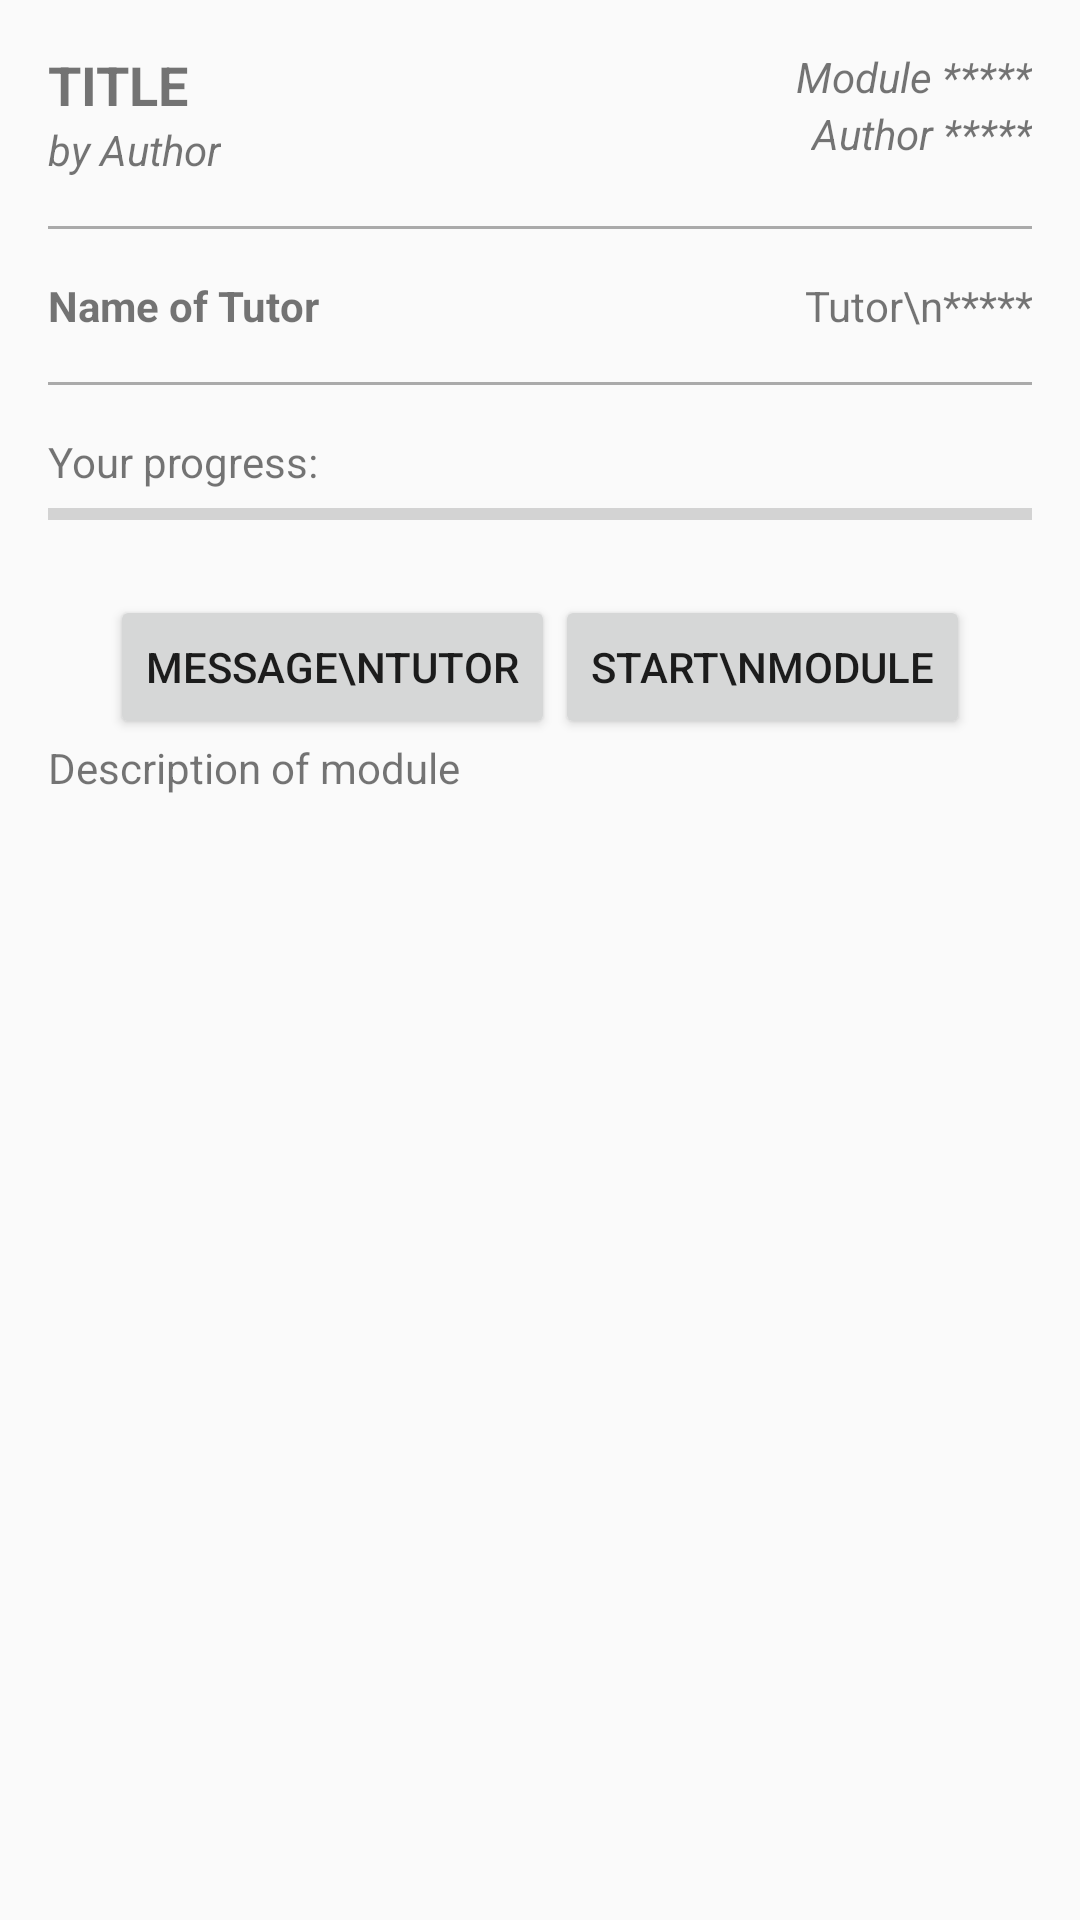

Produce the Android XML layout that renders to this screen, including the resource entries it uses.
<!-- AndroidManifest.xml: application theme AppTheme -->
<!-- res/layout/content_module_progress.xml -->
<?xml version="1.0" encoding="utf-8"?>
<RelativeLayout xmlns:android="http://schemas.android.com/apk/res/android"
    xmlns:app="http://schemas.android.com/apk/res-auto"
    xmlns:tools="http://schemas.android.com/tools"
    android:layout_width="match_parent"
    android:layout_height="match_parent"
    app:layout_behavior="@string/appbar_scrolling_view_behavior"
    tools:context=".ModuleProgress"
    tools:showIn="@layout/activity_module_progress">

    <RelativeLayout
        android:id="@+id/module_progress_rl"
        android:layout_width="match_parent"
        android:layout_height="wrap_content">

        <LinearLayout
            android:id="@+id/module_progress_ll"
            android:layout_width="match_parent"
            android:layout_height="wrap_content"
            android:layout_margin="@dimen/activity_horizontal_margin"
            android:orientation="vertical">

            <LinearLayout
                android:layout_width="match_parent"
                android:layout_height="wrap_content"
                android:orientation="horizontal"
                android:weightSum="1">

                <LinearLayout
                    android:layout_width="wrap_content"
                    android:layout_height="wrap_content"
                    android:layout_weight=".7"
                    android:orientation="vertical">

                    <TextView
                        android:id="@+id/view_module_name_of_module_view"
                        android:layout_width="wrap_content"
                        android:layout_height="wrap_content"
                        android:text="TITLE"
                        android:textSize="@dimen/profile_setup_text_size"
                        android:textStyle="bold" />


                    <TextView
                        android:id="@+id/view_module_author_of_module_view"
                        android:layout_width="wrap_content"
                        android:layout_height="wrap_content"
                        android:text="by Author"
                        android:textStyle="italic" />
                </LinearLayout>

                <LinearLayout
                    android:layout_width="wrap_content"
                    android:layout_height="wrap_content"
                    android:layout_weight=".3"
                    android:orientation="vertical">

                    <TextView
                        android:id="@+id/view_module_rating"
                        android:layout_width="wrap_content"
                        android:layout_height="wrap_content"
                        android:layout_gravity="end"
                        android:text="Module *****"
                        android:textAlignment="viewEnd"
                        android:textStyle="italic" />

                    <TextView
                        android:id="@+id/view_author_rating"
                        android:layout_width="wrap_content"
                        android:layout_height="wrap_content"
                        android:layout_gravity="end"
                        android:text="Author *****"
                        android:textAlignment="viewEnd"
                        android:textStyle="italic" />
                </LinearLayout>
            </LinearLayout>

            <View
                android:layout_width="match_parent"
                android:layout_height="1dp"
                android:layout_marginBottom="@dimen/activity_vertical_margin"
                android:layout_marginTop="@dimen/activity_vertical_margin"
                android:background="@android:color/darker_gray" />

            <LinearLayout
                android:layout_width="match_parent"
                android:layout_height="wrap_content"
                android:orientation="horizontal"
                android:weightSum="1">

                <TextView
                    android:id="@+id/view_module_tutors_name"
                    android:layout_width="wrap_content"
                    android:layout_height="wrap_content"
                    android:layout_weight=".7"
                    android:text="Name of Tutor"
                    android:textStyle="bold" />

                <LinearLayout
                    android:layout_width="wrap_content"
                    android:layout_height="wrap_content"
                    android:layout_weight=".3"
                    android:orientation="vertical">

                    <TextView
                        android:id="@+id/view_module_tutors_rating"
                        android:layout_width="wrap_content"
                        android:layout_height="wrap_content"
                        android:layout_gravity="end"
                        android:layout_weight=".3"
                        android:text="Tutor\n*****"
                        android:textAlignment="viewEnd" />
                </LinearLayout>
            </LinearLayout>

            <View
                android:layout_width="match_parent"
                android:layout_height="1dp"
                android:layout_marginBottom="@dimen/activity_vertical_margin"
                android:layout_marginTop="@dimen/activity_vertical_margin"
                android:background="@android:color/darker_gray" />

            <LinearLayout
                android:layout_width="match_parent"
                android:layout_height="wrap_content"
                android:orientation="vertical">

                <TextView
                    android:id="@+id/view_module_progress_header"
                    android:layout_width="match_parent"
                    android:layout_height="wrap_content"
                    android:text="@string/view_module_your_progress" />

                <ProgressBar
                    android:id="@+id/view_module_progressbar"
                    style="?android:attr/progressBarStyleHorizontal"
                    android:layout_width="match_parent"
                    android:layout_height="wrap_content"
                    android:indeterminate="false"
                    android:max="100" />

                <TextView
                    android:id="@+id/view_module_progress_text"
                    android:layout_width="match_parent"
                    android:layout_height="wrap_content"
                    android:textStyle="italic" />
            </LinearLayout>

            <LinearLayout
                android:layout_width="wrap_content"
                android:layout_height="wrap_content"
                android:layout_gravity="center_horizontal"
                android:orientation="horizontal">

                <Button
                    android:id="@+id/view_module_chat_butt"
                    android:layout_width="wrap_content"
                    android:layout_height="wrap_content"
                    android:layout_alignParentBottom="true"
                    android:layout_centerHorizontal="true"
                    android:text="message\ntutor" />

                <Button
                    android:id="@+id/view_module_start_butt"
                    android:layout_width="wrap_content"
                    android:layout_height="wrap_content"
                    android:layout_alignParentBottom="true"
                    android:layout_centerHorizontal="true"
                    android:text="Start\nmodule" />

            </LinearLayout>

            <TextView
                android:id="@+id/view_module_description"
                android:layout_width="match_parent"
                android:layout_height="wrap_content"
                android:text="@string/view_module_description_of_module" />

        </LinearLayout>


    </RelativeLayout>
</RelativeLayout>
<!-- res/layout/activity_module_progress.xml (included above) -->
<?xml version="1.0" encoding="utf-8"?>
<android.support.design.widget.CoordinatorLayout xmlns:android="http://schemas.android.com/apk/res/android"
    xmlns:app="http://schemas.android.com/apk/res-auto"
    xmlns:tools="http://schemas.android.com/tools"
    android:layout_width="match_parent"
    android:layout_height="match_parent"
    android:fitsSystemWindows="true"
    tools:context=".ModuleProgress">

    <android.support.design.widget.AppBarLayout
        android:layout_width="match_parent"
        android:layout_height="wrap_content"
        android:theme="@style/AppTheme.AppBarOverlay">

        <android.support.v7.widget.Toolbar
            android:id="@+id/toolbar"
            android:layout_width="match_parent"
            android:layout_height="?attr/actionBarSize"
            android:background="?attr/colorPrimary"
            app:popupTheme="@style/AppTheme.PopupOverlay" />

    </android.support.design.widget.AppBarLayout>

    <include layout="@layout/content_module_progress" />

</android.support.design.widget.CoordinatorLayout>
<!-- resources referenced by this layout -->
<resources>
  <dimen name="activity_horizontal_margin">16dp</dimen>
  <dimen name="activity_vertical_margin">16dp</dimen>
  <dimen name="profile_setup_text_size">18sp</dimen>
  <string name="view_module_description_of_module">Description of module</string>
  <string name="view_module_your_progress">Your progress:</string>
  <style name="AppTheme.AppBarOverlay" parent="ThemeOverlay.AppCompat.Dark.ActionBar" />
  <style name="AppTheme.PopupOverlay" parent="ThemeOverlay.AppCompat.Light" />
  <style name="AppTheme" parent="Theme.AppCompat.Light.NoActionBar">
          
          <item name="colorPrimary">@color/colorPrimary</item>
          <item name="colorPrimaryDark">@color/colorPrimaryDark</item>
          <item name="colorAccent">@color/colorAccent</item>
      </style>
  <color name="colorPrimary">#3f51b5</color>
  <color name="colorPrimaryDark">#303F9F</color>
  <color name="colorAccent">#FF4081</color>
</resources>
